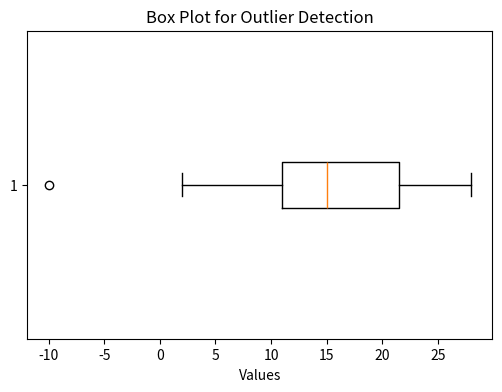

Here is the Python script that generated this plot:
import numpy as np
import matplotlib.pyplot as plt

data = np.array([10, 12, 14, 15, 18, 21, 22, 25, 28, 2, -10])

q1 = np.percentile(data, 25)
q3 = np.percentile(data, 75)
iqr = q3 - q1

print("Q1:", q1, "Q3:", q3, "IQR:", iqr)
lower = q1 - 1.5 * iqr
upper = q3 + 1.5 * iqr
print("Lower Bound:", lower, "Upper Bound:", upper)

outliers_iqr = data[(data < lower) | (data > upper)]
print("Outlier:", outliers_iqr)

plt.figure(figsize=(6, 4))
plt.boxplot(data, vert=False)
plt.xlabel("Values")
plt.title('Box Plot for Outlier Detection')
plt.show()
